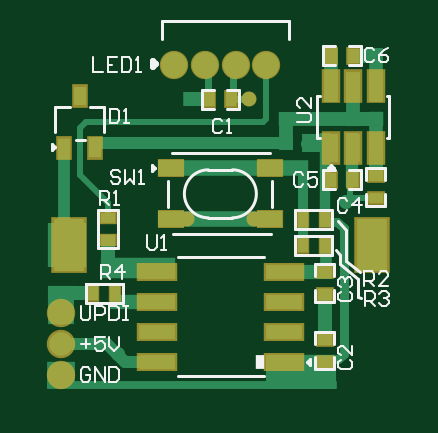
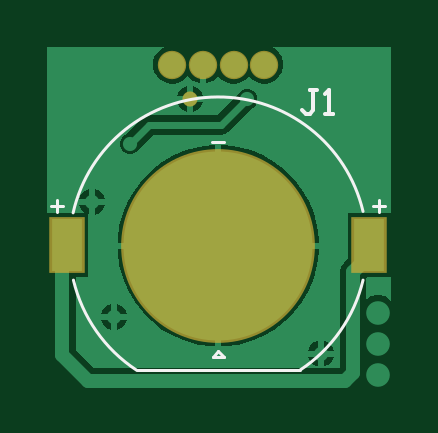
Circuit board: 9 layer files. Board 14.6 x 14.3 mm.
- bottom_copper: royluo-ledboard.GBL (5532 bytes)
- bottom_silk: royluo-ledboard.GBO (870 bytes)
- paste: royluo-ledboard.GBP (311 bytes)
- bottom_mask: royluo-ledboard.GBS (583 bytes)
- outline: royluo-ledboard.GKO (271 bytes)
- top_copper: royluo-ledboard.GTL (4585 bytes)
- top_silk: royluo-ledboard.GTO (7469 bytes)
- paste: royluo-ledboard.GTP (1206 bytes)
- top_mask: royluo-ledboard.GTS (1609 bytes)

=== bottom_copper: royluo-ledboard.GBL ===
G04*
G04 #@! TF.GenerationSoftware,Altium Limited,Altium Designer,23.4.1 (23)*
G04*
G04 Layer_Physical_Order=2*
G04 Layer_Color=16711680*
%FSLAX25Y25*%
%MOIN*%
G70*
G04*
G04 #@! TF.SameCoordinates,077A344E-8CEA-4B9B-98DC-171A9DCB6A31*
G04*
G04*
G04 #@! TF.FilePolarity,Positive*
G04*
G01*
G75*
%ADD34C,0.01181*%
%ADD73C,0.04331*%
%ADD74R,0.05118X0.08661*%
%ADD75C,0.03937*%
%ADD76C,0.02362*%
%ADD77C,0.31496*%
%ADD78C,0.02362*%
G36*
X58000Y30241D02*
X51692D01*
X51786Y30279D01*
X52399Y30893D01*
X52704Y31629D01*
X51050D01*
Y29975D01*
X51165Y30022D01*
Y19579D01*
X53288D01*
Y7492D01*
X50276Y4480D01*
X9354D01*
X9273Y4561D01*
Y20419D01*
X9273Y20420D01*
X9104Y21271D01*
X8622Y21992D01*
X7890Y22724D01*
Y30241D01*
X772D01*
Y19579D01*
X4745D01*
X4826Y19498D01*
Y15872D01*
X4723Y15975D01*
X4046Y16366D01*
X3291Y16568D01*
X2509D01*
X1754Y16366D01*
X1077Y15975D01*
X700Y15598D01*
Y58000D01*
X20796D01*
X20629Y57955D01*
X19907Y57538D01*
X19318Y56949D01*
X18901Y56227D01*
X18685Y55422D01*
Y54589D01*
X18901Y53784D01*
X19318Y53062D01*
X19907Y52473D01*
X20629Y52056D01*
X21434Y51840D01*
X22267D01*
X23072Y52056D01*
X23794Y52473D01*
X24384Y53062D01*
X24410Y53107D01*
X24436Y53062D01*
X25025Y52473D01*
X25747Y52056D01*
X26552Y51840D01*
X27385D01*
X28190Y52056D01*
X28912Y52473D01*
X29502Y53062D01*
X29528Y53107D01*
X29554Y53062D01*
X30143Y52473D01*
X30865Y52056D01*
X31587Y51863D01*
Y55006D01*
X32587D01*
Y51863D01*
X33308Y52056D01*
X34030Y52473D01*
X34620Y53062D01*
X34646Y53107D01*
X34672Y53062D01*
X35261Y52473D01*
X35983Y52056D01*
X36788Y51840D01*
X37621D01*
X38426Y52056D01*
X39148Y52473D01*
X39737Y53062D01*
X40154Y53784D01*
X40370Y54589D01*
Y55422D01*
X40154Y56227D01*
X39737Y56949D01*
X39148Y57538D01*
X38426Y57955D01*
X38259Y58000D01*
X58000D01*
Y30241D01*
D02*
G37*
%LPC*%
G36*
X34747Y51449D02*
Y49795D01*
X36401D01*
X36096Y50530D01*
X35483Y51144D01*
X34747Y51449D01*
D02*
G37*
G36*
X33747D02*
X33012Y51144D01*
X32398Y50530D01*
X32094Y49795D01*
X33747D01*
Y51449D01*
D02*
G37*
G36*
X36401Y48795D02*
X34747D01*
Y47141D01*
X35483Y47446D01*
X36096Y48059D01*
X36401Y48795D01*
D02*
G37*
G36*
X33747D02*
X32094D01*
X32398Y48059D01*
X33012Y47446D01*
X33747Y47141D01*
Y48795D01*
D02*
G37*
G36*
X25034Y50917D02*
X24366D01*
X23748Y50661D01*
X23275Y50188D01*
X23019Y49570D01*
Y48902D01*
X23275Y48284D01*
X23748Y47811D01*
X23891Y47752D01*
X27889Y43753D01*
X28416Y43402D01*
X29036Y43278D01*
X40428D01*
X42715Y40991D01*
X42775Y40848D01*
X43248Y40375D01*
X43866Y40119D01*
X44534D01*
X45152Y40375D01*
X45625Y40848D01*
X45881Y41466D01*
Y42134D01*
X45625Y42752D01*
X45152Y43225D01*
X45009Y43285D01*
X42247Y46047D01*
X41721Y46398D01*
X41100Y46522D01*
X29708D01*
X26185Y50045D01*
X26125Y50188D01*
X25652Y50661D01*
X25034Y50917D01*
D02*
G37*
G36*
X51050Y34282D02*
Y32629D01*
X52704D01*
X52399Y33364D01*
X51786Y33977D01*
X51050Y34282D01*
D02*
G37*
G36*
X50050D02*
X49315Y33977D01*
X48701Y33364D01*
X48397Y32629D01*
X50050D01*
Y34282D01*
D02*
G37*
G36*
Y31629D02*
X48397D01*
X48701Y30893D01*
X49315Y30279D01*
X50050Y29975D01*
Y31629D01*
D02*
G37*
G36*
X30625Y41551D02*
X30028D01*
Y25303D01*
X46276D01*
Y25901D01*
X45989Y28078D01*
X45421Y30198D01*
X44581Y32226D01*
X43483Y34128D01*
X42146Y35870D01*
X40594Y37422D01*
X38852Y38759D01*
X36951Y39856D01*
X34923Y40696D01*
X32802Y41265D01*
X30625Y41551D01*
D02*
G37*
G36*
X29028D02*
X28430D01*
X26253Y41265D01*
X24133Y40696D01*
X22104Y39856D01*
X20203Y38759D01*
X18461Y37422D01*
X16909Y35870D01*
X15572Y34128D01*
X14475Y32226D01*
X13634Y30198D01*
X13066Y28078D01*
X12779Y25901D01*
Y25303D01*
X29028D01*
Y41551D01*
D02*
G37*
G36*
X47415Y15129D02*
Y13476D01*
X49069D01*
X48764Y14211D01*
X48151Y14825D01*
X47415Y15129D01*
D02*
G37*
G36*
X46415D02*
X45680Y14825D01*
X45066Y14211D01*
X44761Y13476D01*
X46415D01*
Y15129D01*
D02*
G37*
G36*
X49069Y12476D02*
X47415D01*
Y10822D01*
X48151Y11127D01*
X48764Y11740D01*
X49069Y12476D01*
D02*
G37*
G36*
X46415D02*
X44761D01*
X45066Y11740D01*
X45680Y11127D01*
X46415Y10822D01*
Y12476D01*
D02*
G37*
G36*
X46276Y24303D02*
X30028D01*
Y8055D01*
X30625D01*
X32802Y8342D01*
X34923Y8910D01*
X36951Y9750D01*
X38852Y10848D01*
X40594Y12184D01*
X42146Y13737D01*
X43483Y15479D01*
X44581Y17380D01*
X45421Y19408D01*
X45989Y21529D01*
X46276Y23705D01*
Y24303D01*
D02*
G37*
G36*
X29028D02*
X12779D01*
Y23705D01*
X13066Y21529D01*
X13634Y19408D01*
X14475Y17380D01*
X15572Y15479D01*
X16909Y13737D01*
X18461Y12184D01*
X20203Y10848D01*
X22104Y9750D01*
X24133Y8910D01*
X26253Y8342D01*
X28430Y8055D01*
X29028D01*
Y24303D01*
D02*
G37*
G36*
X12963Y8993D02*
Y7340D01*
X14617D01*
X14312Y8075D01*
X13699Y8689D01*
X12963Y8993D01*
D02*
G37*
G36*
X11963D02*
X11227Y8689D01*
X10614Y8075D01*
X10309Y7340D01*
X11963D01*
Y8993D01*
D02*
G37*
G36*
X14617Y6340D02*
X12963D01*
Y4686D01*
X13699Y4990D01*
X14312Y5604D01*
X14617Y6340D01*
D02*
G37*
G36*
X11963D02*
X10309D01*
X10614Y5604D01*
X11227Y4990D01*
X11963Y4686D01*
Y6340D01*
D02*
G37*
%LPD*%
D34*
X41100Y44900D02*
X44200Y41800D01*
X24700Y49236D02*
X29036Y44900D01*
X41100D01*
D73*
X26969Y55006D02*
D03*
X32087D02*
D03*
X37205D02*
D03*
X21851D02*
D03*
D74*
X4331Y24910D02*
D03*
X54724D02*
D03*
D75*
X2900Y13600D02*
D03*
Y3342D02*
D03*
Y8471D02*
D03*
D76*
X34247Y49295D02*
D03*
X44200Y41800D02*
D03*
X24700Y49236D02*
D03*
X50550Y32129D02*
D03*
X46915Y12976D02*
D03*
X24026Y29232D02*
D03*
X35107D02*
D03*
X12463Y6840D02*
D03*
D77*
X29528Y24803D02*
D03*
D78*
X7050Y3640D02*
X8433Y2256D01*
X51197D01*
X7050Y3640D02*
Y20420D01*
X3543Y23926D02*
Y24910D01*
Y23926D02*
X7050Y20420D01*
X3543Y26665D02*
Y26879D01*
X55512Y6571D02*
Y24910D01*
X51197Y2256D02*
X55512Y6571D01*
M02*

=== bottom_silk: royluo-ledboard.GBO ===
G04*
G04 #@! TF.GenerationSoftware,Altium Limited,Altium Designer,23.4.1 (23)*
G04*
G04 Layer_Color=32896*
%FSLAX25Y25*%
%MOIN*%
G70*
G04*
G04 #@! TF.SameCoordinates,077A344E-8CEA-4B9B-98DC-171A9DCB6A31*
G04*
G04*
G04 #@! TF.FilePolarity,Positive*
G04*
G01*
G75*
%ADD10C,0.00500*%
%ADD80C,0.00591*%
D10*
X5395Y19077D02*
G03*
X15928Y4061I24133J5726D01*
G01*
X43127D02*
G03*
X53661Y19077I-13600J20742D01*
G01*
X53715Y30296D02*
G03*
X5395Y30530I-24187J-5493D01*
G01*
X15928Y4061D02*
X43127D01*
X28628Y6303D02*
X30428D01*
X28628D02*
X29528Y7203D01*
X30428Y6303D01*
X56328Y30503D02*
Y32503D01*
X55328Y31503D02*
X57328D01*
X2727Y30503D02*
Y32503D01*
X1727Y31503D02*
X3728D01*
X28528Y42103D02*
X30528D01*
D80*
X13000Y50768D02*
X14312D01*
X13656D01*
Y47488D01*
X14312Y46832D01*
X14968D01*
X15624Y47488D01*
X11688Y46832D02*
X10376D01*
X11032D01*
Y50768D01*
X11688Y50112D01*
M02*

=== paste: royluo-ledboard.GBP ===
G04*
G04 #@! TF.GenerationSoftware,Altium Limited,Altium Designer,23.4.1 (23)*
G04*
G04 Layer_Color=128*
%FSLAX25Y25*%
%MOIN*%
G70*
G04*
G04 #@! TF.SameCoordinates,077A344E-8CEA-4B9B-98DC-171A9DCB6A31*
G04*
G04*
G04 #@! TF.FilePolarity,Positive*
G04*
G01*
G75*
%ADD77C,0.31496*%
D77*
X29528Y24803D02*
D03*
M02*

=== bottom_mask: royluo-ledboard.GBS ===
G04*
G04 #@! TF.GenerationSoftware,Altium Limited,Altium Designer,23.4.1 (23)*
G04*
G04 Layer_Color=16711935*
%FSLAX25Y25*%
%MOIN*%
G70*
G04*
G04 #@! TF.SameCoordinates,077A344E-8CEA-4B9B-98DC-171A9DCB6A31*
G04*
G04*
G04 #@! TF.FilePolarity,Negative*
G04*
G01*
G75*
%ADD29C,0.04731*%
%ADD30C,0.04732*%
%ADD31R,0.05918X0.09461*%
%ADD33C,0.02520*%
%ADD79C,0.32296*%
D29*
X26969Y55006D02*
D03*
X32087D02*
D03*
X37205D02*
D03*
D30*
X21851D02*
D03*
D31*
X4331Y24910D02*
D03*
X54724D02*
D03*
D33*
X34247Y49295D02*
D03*
X24026Y29232D02*
D03*
X35107D02*
D03*
D79*
X29528Y24803D02*
D03*
M02*

=== outline: royluo-ledboard.GKO ===
G04*
G04 #@! TF.GenerationSoftware,Altium Limited,Altium Designer,23.4.1 (23)*
G04*
G04 Layer_Color=16711935*
%FSLAX25Y25*%
%MOIN*%
G70*
G04*
G04 #@! TF.SameCoordinates,077A344E-8CEA-4B9B-98DC-171A9DCB6A31*
G04*
G04*
G04 #@! TF.FilePolarity,Positive*
G04*
G01*
G75*
M02*

=== top_copper: royluo-ledboard.GTL ===
G04*
G04 #@! TF.GenerationSoftware,Altium Limited,Altium Designer,23.4.1 (23)*
G04*
G04 Layer_Physical_Order=1*
G04 Layer_Color=255*
%FSLAX25Y25*%
%MOIN*%
G70*
G04*
G04 #@! TF.SameCoordinates,077A344E-8CEA-4B9B-98DC-171A9DCB6A31*
G04*
G04*
G04 #@! TF.FilePolarity,Positive*
G04*
G01*
G75*
%ADD11C,0.01000*%
%ADD15R,0.01800X0.02500*%
%ADD16R,0.01968X0.03150*%
%ADD17R,0.04134X0.02756*%
%ADD18R,0.02500X0.01800*%
%ADD19R,0.06102X0.02362*%
%ADD20R,0.02441X0.04803*%
%ADD34C,0.01181*%
%ADD35C,0.01575*%
%ADD36C,0.01968*%
%ADD37R,0.02070X0.08994*%
%ADD38R,0.02511X0.04375*%
%ADD39R,0.01800X0.02500*%
%ADD40R,0.02441X0.04803*%
%ADD41R,0.06140X0.03174*%
%ADD42R,0.05251X0.02500*%
%ADD43R,0.01900X0.15628*%
%ADD44R,0.02125X0.06606*%
%ADD45R,0.01836X0.11125*%
%ADD46R,0.01825X0.06794*%
%ADD47R,0.02500X0.09400*%
%ADD48R,0.17413X0.02481*%
%ADD49R,0.02472X0.06338*%
%ADD50R,0.01968X0.03150*%
%ADD51R,0.33958X0.02177*%
%ADD52R,0.06181X0.02481*%
%ADD53R,0.02441X0.08740*%
%ADD54R,0.02463X0.08859*%
%ADD55R,0.04636X0.04394*%
%ADD56R,0.48257X0.01474*%
%ADD57R,0.11844X0.05648*%
%ADD58R,0.04489X0.06532*%
%ADD59R,0.08521X0.02504*%
%ADD60R,0.10799X0.02362*%
%ADD61R,0.01800X0.03839*%
%ADD62R,0.08272X0.02362*%
%ADD63R,0.02333X0.06555*%
%ADD64R,0.12399X0.03581*%
%ADD65R,0.06370X0.07505*%
%ADD66R,0.01968X0.19749*%
%ADD67R,0.11108X0.02362*%
%ADD68R,0.11844X0.02396*%
%ADD69R,0.20670X0.02756*%
%ADD70R,0.08396X0.02756*%
%ADD71R,0.02441X0.08994*%
%ADD72R,0.05911X0.02500*%
%ADD73C,0.04331*%
%ADD74R,0.05118X0.08661*%
%ADD75C,0.03937*%
%ADD76C,0.02362*%
D11*
X7177Y45400D02*
X36605D01*
X6175Y44398D02*
X7177Y45400D01*
X36605D02*
X37205Y46000D01*
Y55006D01*
X6175Y36575D02*
Y44398D01*
X51540Y32750D02*
X55400D01*
X50919Y32129D02*
X51540Y32750D01*
X50550Y32129D02*
X50919D01*
X51103Y35253D02*
X51650Y35800D01*
X51103Y33050D02*
Y35253D01*
X50550Y32497D02*
X51103Y33050D01*
X50550Y32129D02*
Y32497D01*
X10800Y29450D02*
Y31950D01*
X6175Y36575D02*
X10800Y31950D01*
D15*
X47950Y35800D02*
D03*
X51650D02*
D03*
X31378Y49213D02*
D03*
X27678D02*
D03*
X8350Y16900D02*
D03*
X12050D02*
D03*
X46950Y29200D02*
D03*
X43250D02*
D03*
X43225Y24906D02*
D03*
X46925D02*
D03*
X51650Y56500D02*
D03*
X47950D02*
D03*
D16*
X6100Y49731D02*
D03*
X3541Y41069D02*
D03*
X8659D02*
D03*
D17*
X37796Y29232D02*
D03*
X21260Y29232D02*
D03*
X37796Y37697D02*
D03*
X21260Y37697D02*
D03*
D18*
X10800Y29450D02*
D03*
Y25750D02*
D03*
X46900Y16750D02*
D03*
Y20450D02*
D03*
Y9150D02*
D03*
Y5450D02*
D03*
X55400Y36450D02*
D03*
Y32750D02*
D03*
D19*
X40157Y5492D02*
D03*
Y10492D02*
D03*
Y15492D02*
D03*
Y20492D02*
D03*
X18898D02*
D03*
Y15492D02*
D03*
Y10492D02*
D03*
Y5492D02*
D03*
D20*
X47960Y41142D02*
D03*
X51700D02*
D03*
X55440D02*
D03*
Y51458D02*
D03*
X51700D02*
D03*
X47960D02*
D03*
D34*
X31687Y49254D02*
X34247Y49295D01*
X34406Y49254D02*
X34447Y49295D01*
X27472Y49419D02*
X27678Y49213D01*
X27472Y49419D02*
Y54502D01*
X26969Y55006D02*
X27472Y54502D01*
X31687Y49254D02*
Y54606D01*
X32087Y55006D01*
D35*
X46950Y28957D02*
X47063Y28845D01*
X48936D01*
X50091Y27690D01*
Y6842D02*
Y27690D01*
X49168Y5919D02*
X50091Y6842D01*
X48163Y5919D02*
X49168D01*
X47700Y5457D02*
X48163Y5919D01*
X46950Y28957D02*
Y29200D01*
X47700Y5450D02*
Y5457D01*
D36*
X10698Y8471D02*
X13677Y5492D01*
X18898D01*
X2900Y8471D02*
X10698D01*
D37*
X51515Y39047D02*
D03*
D38*
X55405Y37737D02*
D03*
D39*
X47950Y35800D02*
D03*
D40*
X47960Y41142D02*
D03*
D41*
X46111Y41981D02*
D03*
D42*
X25952Y49213D02*
D03*
D43*
X47000Y35764D02*
D03*
D44*
X47087Y22853D02*
D03*
D45*
X43232Y33512D02*
D03*
D46*
X43237Y27053D02*
D03*
D47*
X46900Y12950D02*
D03*
D48*
X47954Y45940D02*
D03*
D49*
X40409Y44012D02*
D03*
D50*
X8659Y41069D02*
D03*
D51*
X24654Y41931D02*
D03*
D52*
X53570Y45940D02*
D03*
D53*
X55440Y42811D02*
D03*
D54*
X51711Y49130D02*
D03*
D55*
X3000Y3222D02*
D03*
D56*
X24822Y1519D02*
D03*
D57*
X43028Y3849D02*
D03*
D58*
X2973Y14884D02*
D03*
D59*
X4989Y16898D02*
D03*
D60*
X16549Y15492D02*
D03*
D61*
X12050Y16230D02*
D03*
D62*
X17813Y15492D02*
D03*
D63*
X10717Y23373D02*
D03*
D64*
X15749Y21102D02*
D03*
D65*
X3992Y24948D02*
D03*
D66*
X3541Y32770D02*
D03*
D67*
X42660Y20492D02*
D03*
D68*
X43028Y5509D02*
D03*
D69*
X29528Y29232D02*
D03*
Y37697D02*
D03*
D70*
X39927Y37697D02*
D03*
D71*
X47960Y53253D02*
D03*
X55440D02*
D03*
D72*
X53705Y56500D02*
D03*
D73*
X26969Y55006D02*
D03*
X32087D02*
D03*
X37205D02*
D03*
X21851D02*
D03*
D74*
X4331Y24910D02*
D03*
X54724D02*
D03*
D75*
X2900Y13600D02*
D03*
Y3342D02*
D03*
Y8471D02*
D03*
D76*
X34247Y49295D02*
D03*
X44200Y41800D02*
D03*
X24700Y49236D02*
D03*
X50550Y32129D02*
D03*
X46915Y12976D02*
D03*
X24026Y29232D02*
D03*
X35107D02*
D03*
X12463Y6840D02*
D03*
M02*

=== top_silk: royluo-ledboard.GTO (7469 bytes, source omitted) ===
=== paste: royluo-ledboard.GTP ===
G04*
G04 #@! TF.GenerationSoftware,Altium Limited,Altium Designer,23.4.1 (23)*
G04*
G04 Layer_Color=8421504*
%FSLAX25Y25*%
%MOIN*%
G70*
G04*
G04 #@! TF.SameCoordinates,077A344E-8CEA-4B9B-98DC-171A9DCB6A31*
G04*
G04*
G04 #@! TF.FilePolarity,Positive*
G04*
G01*
G75*
%ADD15R,0.01800X0.02500*%
%ADD16R,0.01968X0.03150*%
%ADD17R,0.04134X0.02756*%
%ADD18R,0.02500X0.01800*%
%ADD19R,0.06102X0.02362*%
%ADD20R,0.02441X0.04803*%
D15*
X47950Y35800D02*
D03*
X51650D02*
D03*
X31378Y49213D02*
D03*
X27678D02*
D03*
X8350Y16900D02*
D03*
X12050D02*
D03*
X46950Y29200D02*
D03*
X43250D02*
D03*
X43225Y24906D02*
D03*
X46925D02*
D03*
X51650Y56500D02*
D03*
X47950D02*
D03*
D16*
X6100Y49731D02*
D03*
X3541Y41069D02*
D03*
X8659D02*
D03*
D17*
X37796Y29232D02*
D03*
X21260Y29232D02*
D03*
X37796Y37697D02*
D03*
X21260Y37697D02*
D03*
D18*
X10800Y29450D02*
D03*
Y25750D02*
D03*
X46900Y16750D02*
D03*
Y20450D02*
D03*
Y9150D02*
D03*
Y5450D02*
D03*
X55400Y36450D02*
D03*
Y32750D02*
D03*
D19*
X40157Y5492D02*
D03*
Y10492D02*
D03*
Y15492D02*
D03*
Y20492D02*
D03*
X18898D02*
D03*
Y15492D02*
D03*
Y10492D02*
D03*
Y5492D02*
D03*
D20*
X47960Y41142D02*
D03*
X51700D02*
D03*
X55440D02*
D03*
Y51458D02*
D03*
X51700D02*
D03*
X47960D02*
D03*
M02*

=== top_mask: royluo-ledboard.GTS ===
G04*
G04 #@! TF.GenerationSoftware,Altium Limited,Altium Designer,23.4.1 (23)*
G04*
G04 Layer_Color=8388736*
%FSLAX25Y25*%
%MOIN*%
G70*
G04*
G04 #@! TF.SameCoordinates,077A344E-8CEA-4B9B-98DC-171A9DCB6A31*
G04*
G04*
G04 #@! TF.FilePolarity,Negative*
G04*
G01*
G75*
%ADD21R,0.02272X0.02972*%
%ADD22R,0.02769X0.03950*%
%ADD23R,0.04534X0.03156*%
%ADD24R,0.02933X0.02233*%
%ADD25R,0.06902X0.03162*%
%ADD26R,0.02233X0.02933*%
%ADD27R,0.02972X0.02272*%
%ADD28R,0.03241X0.05603*%
%ADD29C,0.04731*%
%ADD30C,0.04732*%
%ADD31R,0.05918X0.09461*%
%ADD32C,0.04737*%
%ADD33C,0.02520*%
D21*
X47950Y35800D02*
D03*
X51650D02*
D03*
X31378Y49213D02*
D03*
X27678D02*
D03*
X51650Y56500D02*
D03*
X47950D02*
D03*
D22*
X6100Y49731D02*
D03*
X3541Y41069D02*
D03*
X8659D02*
D03*
D23*
X37796Y29232D02*
D03*
X21260Y29232D02*
D03*
X37796Y37697D02*
D03*
X21260Y37697D02*
D03*
D24*
X10800Y29450D02*
D03*
Y25750D02*
D03*
D25*
X40157Y5492D02*
D03*
Y10492D02*
D03*
Y15492D02*
D03*
Y20492D02*
D03*
X18898D02*
D03*
Y15492D02*
D03*
Y10492D02*
D03*
Y5492D02*
D03*
D26*
X8350Y16900D02*
D03*
X12050D02*
D03*
X46950Y29200D02*
D03*
X43250D02*
D03*
X43225Y24906D02*
D03*
X46925D02*
D03*
D27*
X46900Y16750D02*
D03*
Y20450D02*
D03*
Y9150D02*
D03*
Y5450D02*
D03*
X55400Y36450D02*
D03*
Y32750D02*
D03*
D28*
X47960Y41142D02*
D03*
X51700D02*
D03*
X55440D02*
D03*
Y51458D02*
D03*
X51700D02*
D03*
X47960D02*
D03*
D29*
X26969Y55006D02*
D03*
X32087D02*
D03*
X37205D02*
D03*
D30*
X21851D02*
D03*
D31*
X4331Y24910D02*
D03*
X54724D02*
D03*
D32*
X2900Y13600D02*
D03*
Y3342D02*
D03*
Y8471D02*
D03*
D33*
X34247Y49295D02*
D03*
X24026Y29232D02*
D03*
X35107D02*
D03*
M02*
